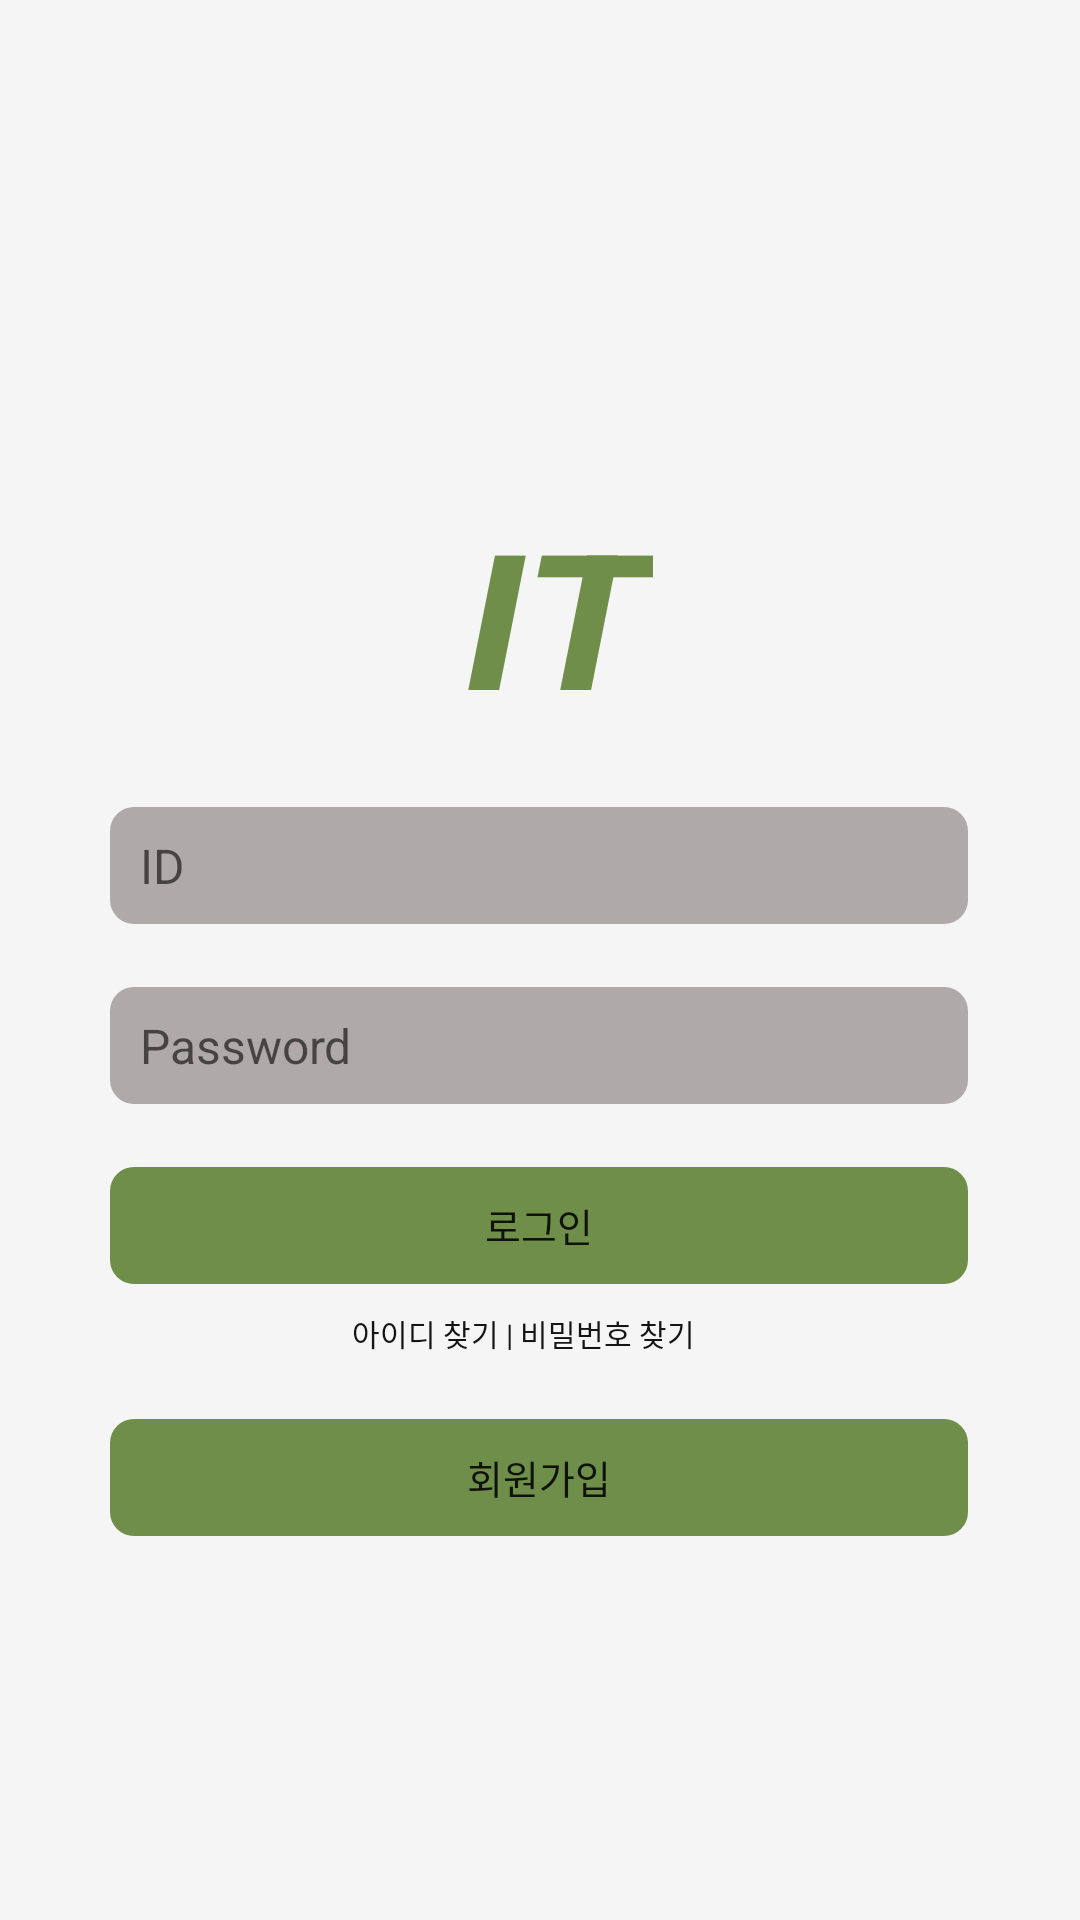

The Android layout XML behind this screen, and the referenced resources:
<!-- AndroidManifest.xml: activity theme Theme.IT_study -->
<!-- res/layout/activity_main.xml -->
<?xml version="1.0" encoding="utf-8"?>
<androidx.constraintlayout.widget.ConstraintLayout xmlns:android="http://schemas.android.com/apk/res/android"
    xmlns:app="http://schemas.android.com/apk/res-auto"
    xmlns:tools="http://schemas.android.com/tools"
    android:id="@+id/tv_title"
    android:layout_width="match_parent"
    android:layout_height="match_parent"
    android:background="#F6F5F5">


    <TextView
        android:id="@+id/textView2"
        android:layout_width="wrap_content"
        android:layout_height="wrap_content"
        android:layout_marginTop="165dp"
        android:paddingLeft="10dp"
        android:scaleX="1.2"
        android:scaleY="1.05"
        android:text="IT"
        android:textColor="#6F8E49"
        android:textSize="60sp"
        android:textStyle="bold|italic"
        app:layout_constraintEnd_toEndOf="parent"
        app:layout_constraintStart_toStartOf="parent"
        app:layout_constraintTop_toTopOf="parent" />

    <Button
        android:id="@+id/button2"
        android:layout_width="296dp"
        android:layout_height="49dp"
        android:layout_gravity="center"
        android:layout_marginTop="384dp"
        android:background="@drawable/edittext_border"
        android:backgroundTint="#6F8E49"
        android:text="로그인"
        android:textSize="13sp"
        android:gravity="center"
        android:textColorHint="@color/white"
        android:textColorLink="@color/white"
        app:layout_constraintEnd_toEndOf="parent"
        app:layout_constraintHorizontal_bias="0.495"
        app:layout_constraintStart_toStartOf="parent"
        app:layout_constraintTop_toTopOf="parent" />

    <Button
        android:id="@+id/button7"
        android:layout_width="296dp"
        android:layout_height="49dp"
        android:layout_gravity="center"
        android:layout_marginTop="468dp"
        android:background="@drawable/edittext_border"
        android:backgroundTint="#6F8E49"
        android:text="회원가입"
        android:textSize="13sp"
        android:gravity="center"
        app:layout_constraintEnd_toEndOf="parent"
        app:layout_constraintHorizontal_bias="0.495"
        app:layout_constraintStart_toStartOf="parent"
        app:layout_constraintTop_toTopOf="parent" />

    <EditText
        android:id="@+id/ID"
        android:layout_width="296dp"
        android:layout_height="49dp"
        android:layout_gravity="center"
        android:layout_marginTop="264dp"
        android:background="@drawable/edittext_border"
        android:backgroundTint="#AFA9A9"
        android:ems="10"
        android:hint="ID"
        android:inputType="textEmailAddress"
        android:paddingLeft="15dp"
        android:textSize="16sp"
        app:layout_constraintEnd_toEndOf="parent"
        app:layout_constraintHorizontal_bias="0.495"
        app:layout_constraintStart_toStartOf="parent"
        app:layout_constraintTop_toTopOf="parent" />

    <EditText
        android:id="@+id/editTextTextPassword3"
        android:layout_width="296dp"
        android:layout_height="49dp"
        android:layout_gravity="center"
        android:layout_marginTop="324dp"
        android:background="@drawable/edittext_border"
        android:backgroundTint="#AFA9A9"
        android:ems="10"
        android:hint="Password"
        android:inputType="textEmailAddress"
        android:paddingLeft="15dp"
        android:textSize="16sp"
        app:layout_constraintEnd_toEndOf="parent"
        app:layout_constraintHorizontal_bias="0.495"
        app:layout_constraintStart_toStartOf="parent"
        app:layout_constraintTop_toTopOf="parent" />

    <TextView
        android:id="@+id/forgotPasswordTextView"
        android:layout_width="165dp"
        android:layout_height="65dp"
        android:layout_gravity="center"
        android:layout_marginTop="4dp"
        android:clickable="true"
        android:onClick="forgotPasswordClicked"
        android:text="아이디 찾기 | 비밀번호 찾기"
        android:textColor="#151414"
        android:textSize="10sp"
        app:layout_constraintEnd_toEndOf="parent"
        app:layout_constraintHorizontal_bias="0.601"
        app:layout_constraintStart_toStartOf="parent"
        app:layout_constraintTop_toBottomOf="@+id/button2" />


</androidx.constraintlayout.widget.ConstraintLayout>
<!-- resources referenced by this layout -->
<resources>
  <!-- drawable edittext_border (drawable) -->
  <?xml version="1.0" encoding="utf-8"?>
  <shape xmlns:android="http://schemas.android.com/apk/res/android"
      android:shape="rectangle">
      <stroke
          android:width="10dp"
          android:color="#00ffffff" /> 
  
      <padding
          android:left="10dp"
          android:right="10dp"
          android:top="10dp"
          android:bottom="10dp" /> 
      <size
          android:width="296dp"
          android:height="64dp" /> 
          <solid android:color="#FFFFFF" /> 
          <corners android:radius="8dp" /> 
  
  </shape>
  <style name="Theme.IT_study" parent="android:Theme.Material.Light.NoActionBar" />
  <!-- not gathered from this repository: default colours our renderer supplied (Android Studio template values) -->
  <color name="white">#FFFFFFFF</color>
</resources>
